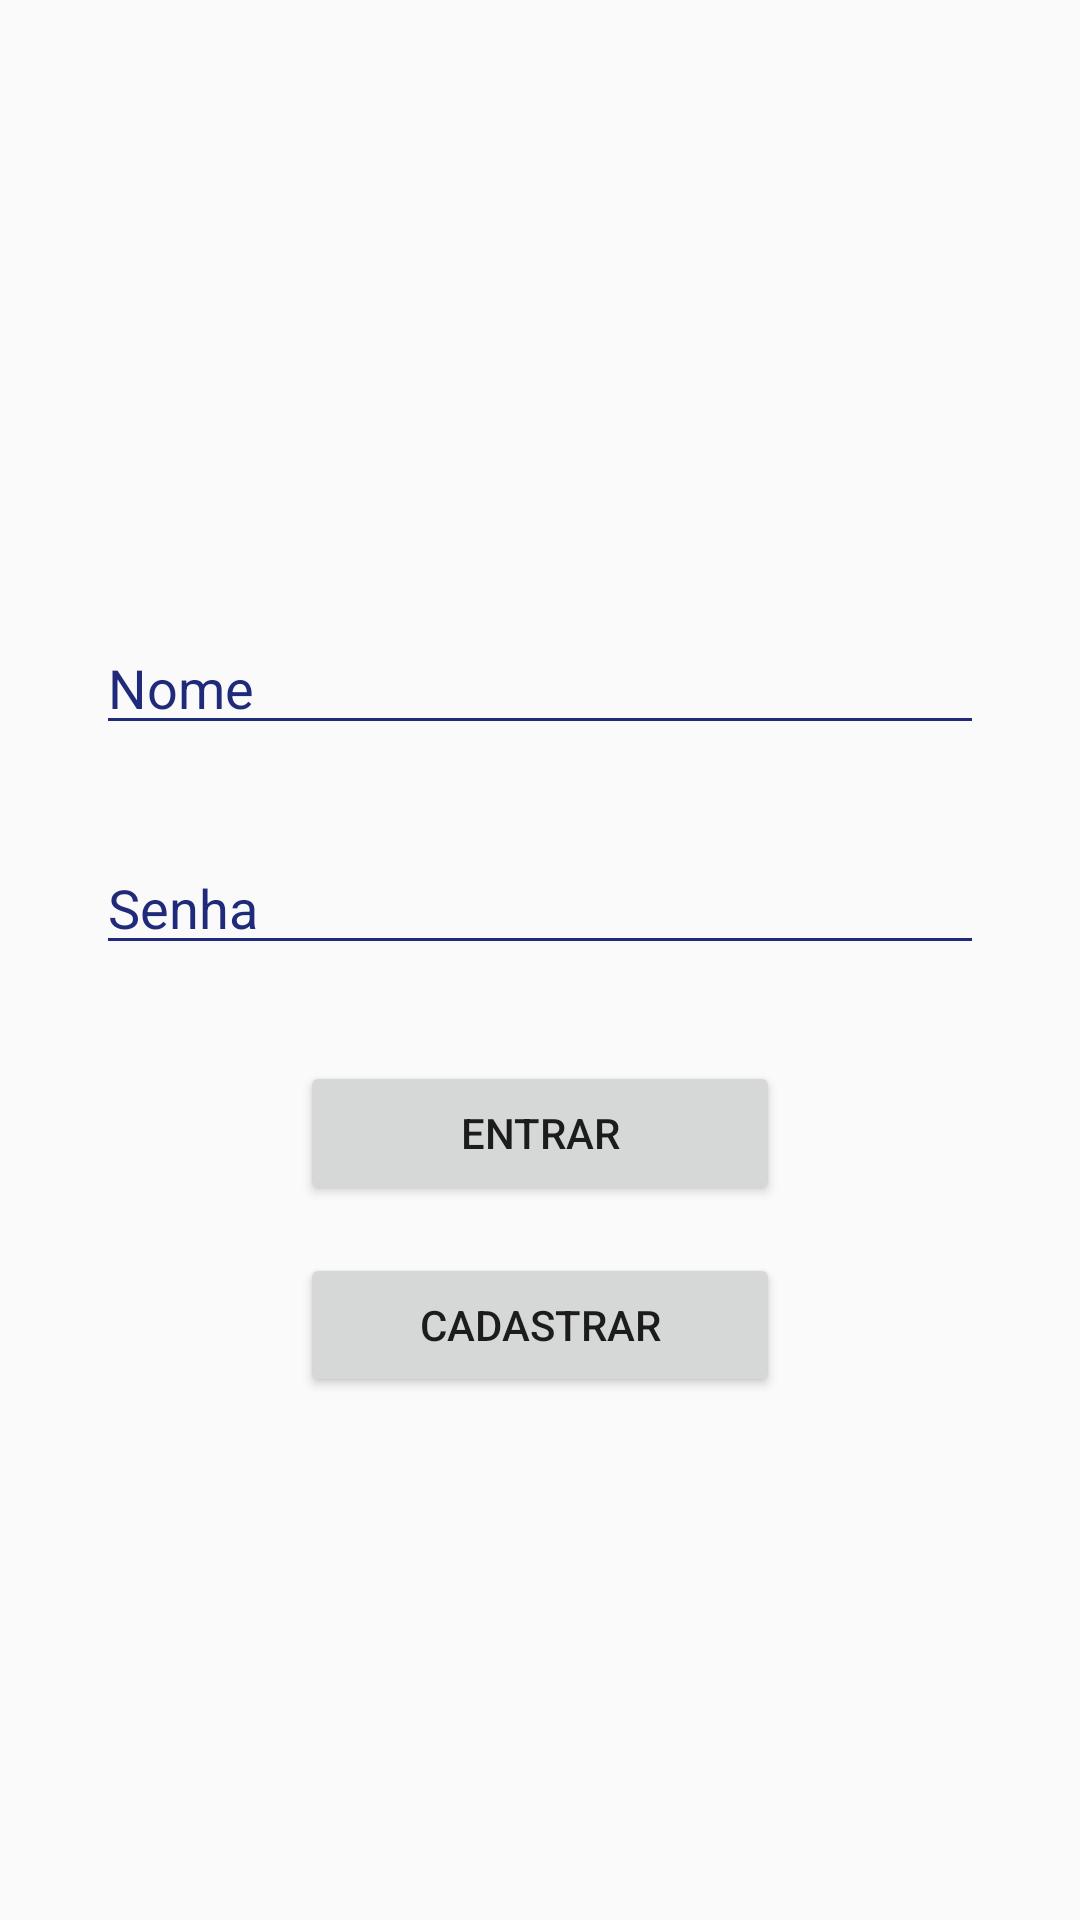

Write the Android layout XML for this screen, with the resource values it uses.
<!-- AndroidManifest.xml: application theme AppTheme -->
<!-- res/layout/activity_login.xml -->
<?xml version="1.0" encoding="utf-8"?>
<androidx.constraintlayout.widget.ConstraintLayout xmlns:android="http://schemas.android.com/apk/res/android"
    xmlns:app="http://schemas.android.com/apk/res-auto"
    xmlns:tools="http://schemas.android.com/tools"
    android:layout_width="match_parent"
    android:layout_height="match_parent"
    tools:context=".LoginActivity">

    <EditText
        android:id="@+id/edtUsuario"
        android:layout_width="0dp"
        android:layout_height="wrap_content"
        android:layout_marginStart="32dp"
        android:layout_marginTop="60dp"
        android:layout_marginEnd="32dp"
        android:backgroundTint="@color/blueCellep"
        android:ems="10"
        android:hint="Nome"
        android:inputType="textPersonName"
        android:textColor="@color/blueCellep"
        android:textColorHint="@color/blueCellep"
        app:layout_constraintEnd_toEndOf="parent"
        app:layout_constraintStart_toStartOf="parent"
        app:layout_constraintTop_toBottomOf="@+id/imageView" />

    <EditText
        android:id="@+id/edtSenha"
        android:layout_width="0dp"
        android:layout_height="wrap_content"
        android:layout_marginTop="32dp"
        android:backgroundTint="@color/blueCellep"
        android:ems="10"
        android:hint="Senha"
        android:inputType="textPassword"
        android:textColor="@color/blueCellep"
        android:textColorHint="@color/blueCellep"
        app:layout_constraintEnd_toEndOf="@+id/edtUsuario"
        app:layout_constraintStart_toStartOf="@+id/edtUsuario"
        app:layout_constraintTop_toBottomOf="@+id/edtUsuario" />

    <Button
        android:id="@+id/btnEntrar"
        android:layout_width="0dp"
        android:layout_height="wrap_content"
        android:layout_marginStart="100dp"
        android:layout_marginTop="32dp"
        android:layout_marginEnd="100dp"
        android:text="Entrar"
        app:layout_constraintEnd_toEndOf="parent"
        app:layout_constraintStart_toStartOf="parent"
        app:layout_constraintTop_toBottomOf="@+id/edtSenha" />

    <Button
        android:id="@+id/btnCadastrar"
        android:layout_width="0dp"
        android:layout_height="wrap_content"
        android:layout_marginTop="16dp"
        android:text="Cadastrar"
        app:layout_constraintEnd_toEndOf="@+id/btnEntrar"
        app:layout_constraintStart_toStartOf="@+id/btnEntrar"
        app:layout_constraintTop_toBottomOf="@+id/btnEntrar" />

    <ImageView
        android:id="@+id/imageView"
        android:layout_width="254dp"
        android:layout_height="131dp"
        android:layout_marginTop="16dp"
        app:layout_constraintEnd_toEndOf="parent"
        app:layout_constraintStart_toStartOf="parent"
        app:layout_constraintTop_toTopOf="parent"
        app:srcCompat="@drawable/logocellep" />

    <ImageView
        android:id="@+id/imageView2"
        android:layout_width="80dp"
        android:layout_height="160dp"
        app:layout_constraintBottom_toBottomOf="parent"
        app:layout_constraintEnd_toEndOf="parent"
        app:srcCompat="@drawable/logohack" />

</androidx.constraintlayout.widget.ConstraintLayout>
<!-- resources referenced by this layout -->
<resources>
  <color name="blueCellep">#202A7A</color>
  <style name="AppTheme" parent="Theme.AppCompat.Light.NoActionBar">
          
          <item name="colorPrimary">@color/colorPrimary</item>
          <item name="colorPrimaryDark">@color/blueCellep</item>
          <item name="colorAccent">@color/colorAccent</item>
      </style>
  <color name="colorPrimary">#008577</color>
  <color name="colorAccent">#D81B60</color>
</resources>
